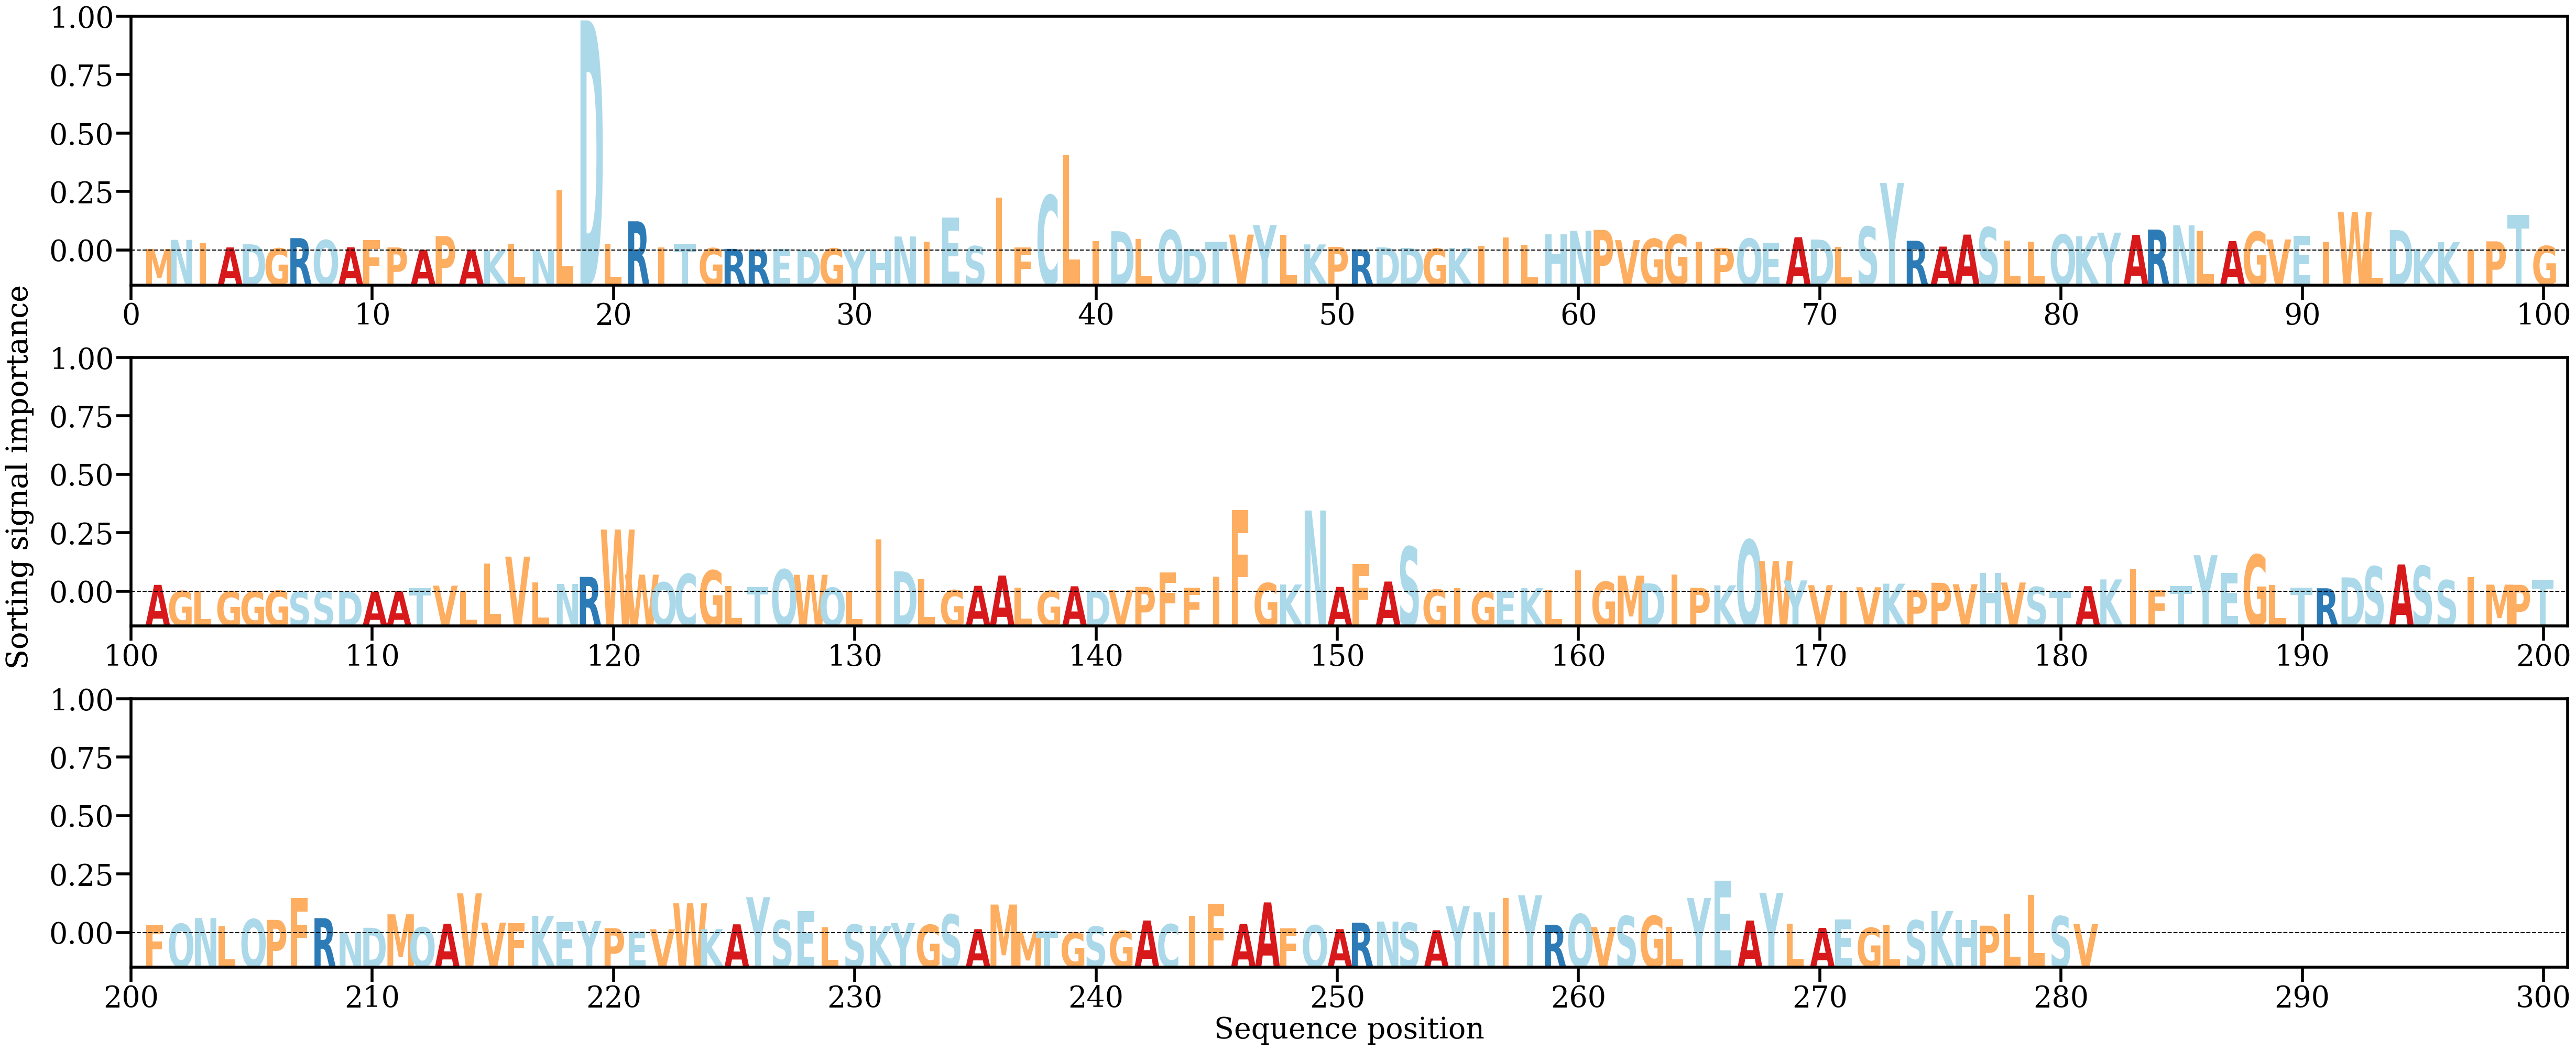

The data file committed next to this chart (first rows):
AA, Alpha
M, [0.00040203]
N, [0.00269346]
I, [0.00185867]
A, [0.00079507]
D, [0.00159652]
G, [0.00055658]
R, [0.00312801]
Q, [0.00264209]
A, [0.00083664]
F, [0.00264191]
P, [0.00078989]
A, [0.00019428]
P, [0.00364244]
A, [0.00024152]
K, [3.9735547e-05]
L, [0.00172961]
N, [7.916448e-05]
L, [0.0152599]
D, [0.05802118]
L, [0.00173313]
R, [0.00737339]
I, [0.00079233]
T, [0.00166768]
G, [0.00060708]
R, [0.00042481]
R, [0.00023282]
E, [0.00040968]
D, [0.0001212]
G, [0.00053093]
Y, [0.00018897]
H, [0.00024351]
N, [0.00354886]
I, [0.00224819]
E, [0.00836777]
S, [0.00111518]
I, [0.01341365]
F, [0.0008056]
C, [0.01392255]
L, [0.02403549]
I, [0.00243917]
D, [0.00487144]
L, [0.00288153]
Q, [0.00516667]
D, [0.00041433]
T, [0.00223488]
V, [0.00401907]
Y, [0.00643154]
L, [0.0039719]
K, [0.0015501]
P, [0.00094333]
R, [0.00030843]
D, [0.00080991]
D, [0.00065678]
G, [0.00050026]
K, [0.00064933]
I, [0.00122992]
I, [0.00332661]
L, [0.00147495]
H, [0.00410827]
N, [0.00501979]
... 221 more rows
